Run: headless pygame with SDL's dummy video driver; simulated clock (each Clock.tick advances the game by its frame time, no real sleeping); random seed 0; keys injected as events and as key.get_pressed() state; no mouse input.
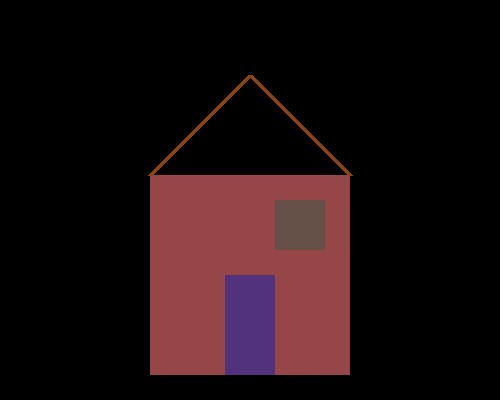
Frame 1 of 4 · flips 1–60 · no input
Frame 2 of 4 · flips 61–180 · tapped SPACE, RETURN · held RIGHT (→), D · screen unchanged from frame 1, image omitted
Frame 3 of 4 · flips 181–300 · held DOWN (↓), S · screen unchanged from frame 2, image omitted
Frame 4 of 4 · flips 301–420 · held LEFT (←), A, UP (↑), W · screen unchanged from frame 3, image omitted

The pygame program that drew these frames:

# class Cat:
#     def __init__(self, name):
#         self.name = name
#         self.voice = "Мяу"
#
# class Dog:
#      def __init__(self, name):
#         self.name = name
#         self.voice = "Гав"
#
# cat = Cat("Мурка")
# dog = Dog("Шарик")
#
# print(f"{cat.name} говорит:", cat.voice)
# print(f"{dog.name} говорит:", dog.voice)

import pygame
pygame.init()
dis=pygame.display.set_mode((500,400))
dis_over=False
while not dis_over:
     for event in pygame.event.get():
          if event.type == pygame.QUIT:
              print(event)
              pygame.quit()
     house = pygame.Rect(150, 175, 200, 200)
     color = (150, 70, 70)
     pygame.draw.rect(dis, color, house, 0)
     door = pygame.Rect(225, 275, 50, 100)
     color = (80, 50, 125)
     pygame.draw.rect(dis, color, door, 0)
     window = pygame.Rect(275, 200, 50, 50)
     color = (100, 80, 70)
     pygame.draw.rect(dis, color, window, 0)
     color = (139, 69, 19)
     pygame.draw.line(dis, color,[150, 175], [250, 75], width=5)
     pygame.draw.line(dis, color, [250, 75], [350, 175], width=5)

     pygame.display.update()
quit()
